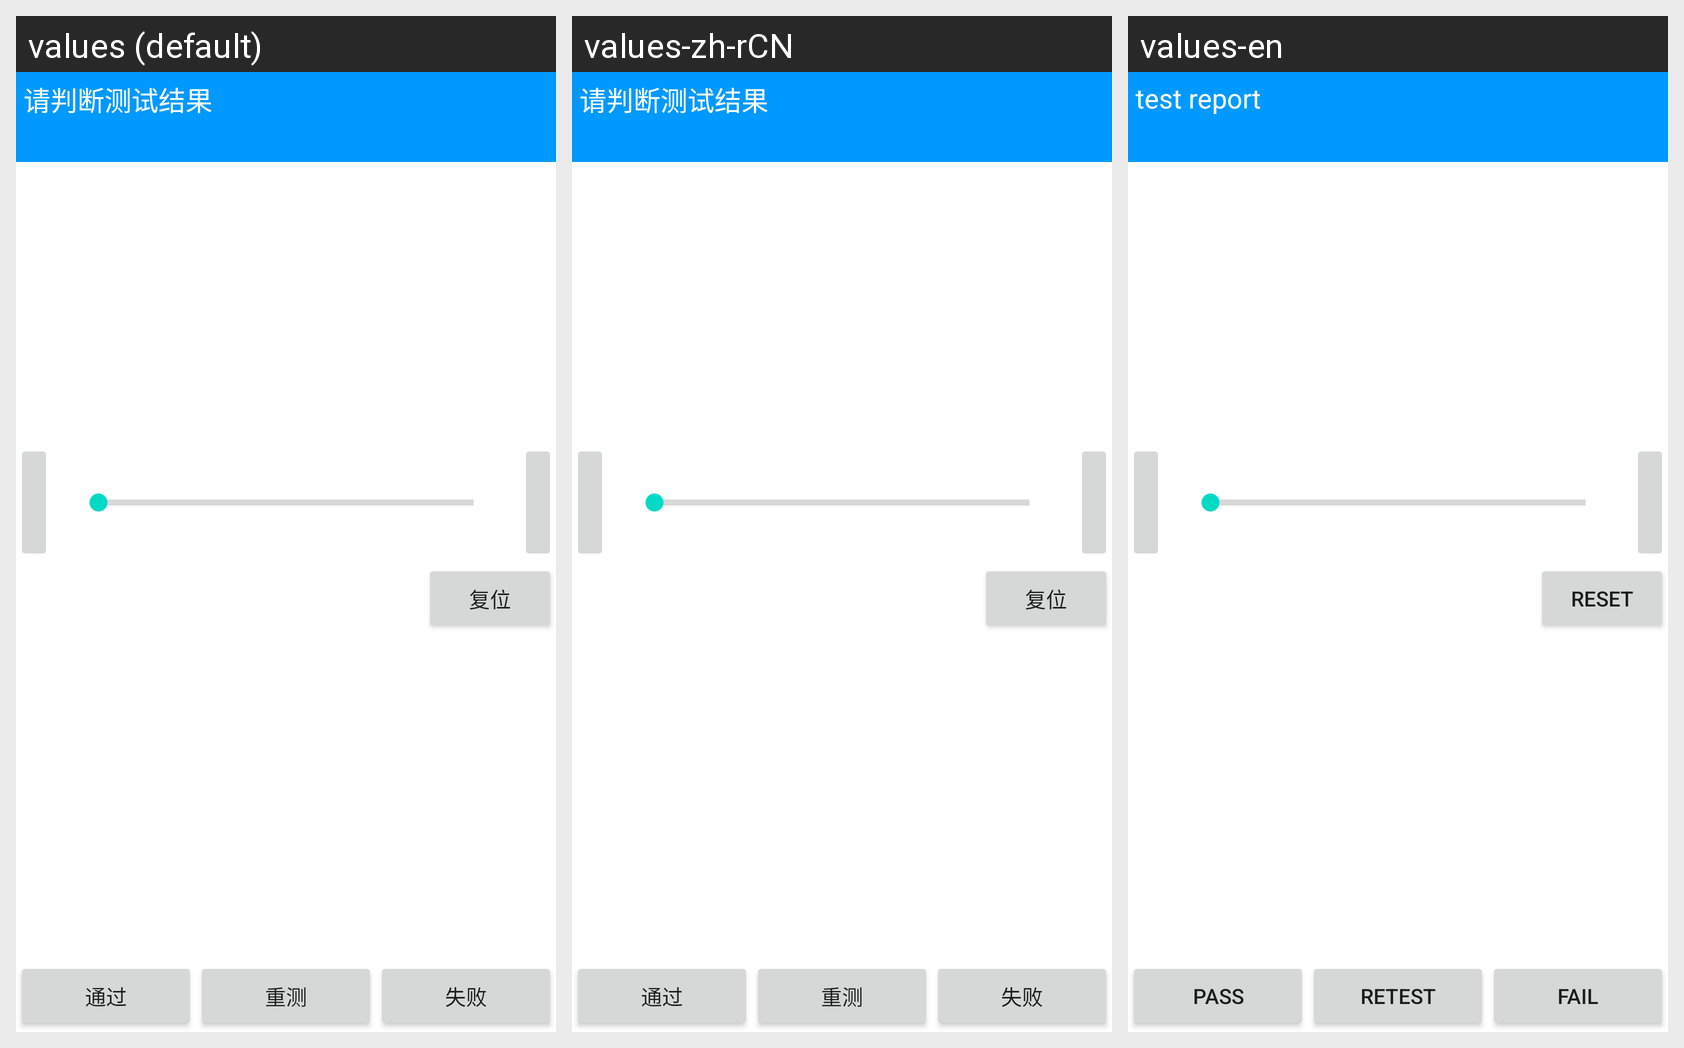

Locale-by-locale string values for the Android screen shown in this grid:
Android screen res/layout/test_radio_earphone.xml rendered under 3 locales, left to right: values (default), values-zh-rCN, values-en. Device: Nexus 5 (rendered at 1080×1920; each locale shown at half size, 540×960, under a caption strip naming it); theme Theme.MaterialComponents.DayNight.NoActionBar.
Strings drawn on this screen, with the default value and each locale's value (text and hints the layout hard-codes, and strings that could not be matched under every locale, appear in the picture but are not listed):

test_false
  values: 失败
  values-zh-rCN: 失败
  values-en: Fail

notice_to_judge
  values: 请判断测试结果
  values-zh-rCN: 请判断测试结果
  values-en: test report

reset
  values: 复位
  values-zh-rCN: 复位
  values-en: Reset

success
  values: 通过
  values-zh-rCN: 通过
  values-en: PASS

retest
  values: 重测
  values-zh-rCN: 重测
  values-en: Retest

failure
  values: 失败
  values-zh-rCN: 失败
  values-en: Fail
